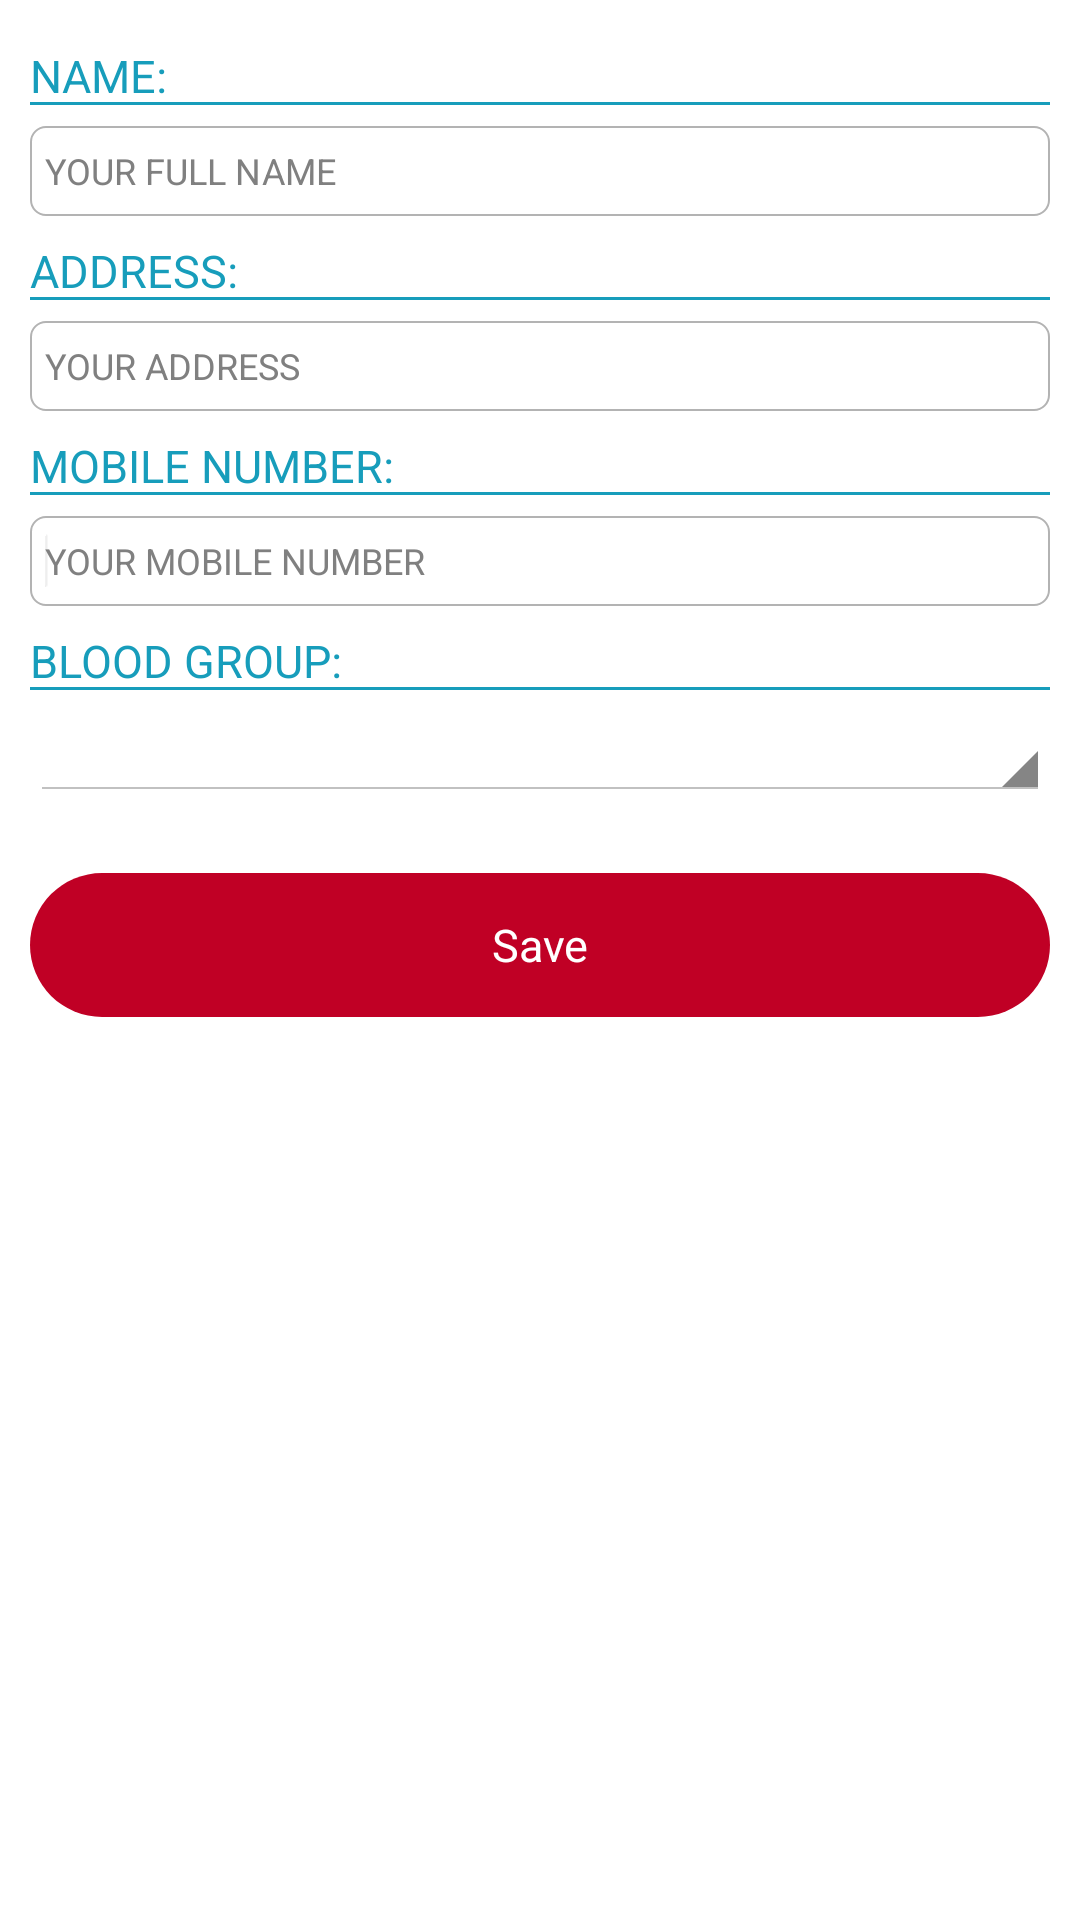

This screen was rendered from an Android layout file. Write that file and the resources it references.
<!-- AndroidManifest.xml: application theme android:Theme.Holo.Light.DarkActionBar -->
<!-- res/layout/profile.xml -->
<?xml version="1.0" encoding="utf-8"?>


<ScrollView xmlns:android="http://schemas.android.com/apk/res/android"
					        android:id="@+id/scrollView1"
					        android:layout_width="wrap_content"
					        android:layout_height="wrap_content"
					        android:layout_centerVertical="true">
		<RelativeLayout
		    android:layout_width="match_parent"
		    android:layout_height="wrap_content" 
		    android:id="@+id/myrelative">
		
		
		        <TextView
		                android:id="@+id/txtname"
		                android:layout_width="wrap_content"
		                android:layout_height="wrap_content"
		                android:layout_marginTop="15dp"
		                android:layout_marginLeft="10dp"
		                android:textColor="#179DBB"
		                android:text="@string/Name"
		                android:textSize="15sp"  />
		        
		        <View
				    android:layout_width="wrap_content"
				    android:layout_height="1dp"
				    android:background="#179DBB" 
				    android:layout_marginTop="34dp"
				    android:layout_marginLeft="10dp"
				    android:layout_marginRight="10dp"
				    />
		        
		        <EditText
		        android:id="@+id/name"
		        android:layout_width="wrap_content"
		        android:layout_height="30dp"
		        android:layout_alignParentLeft="true"
		        android:layout_alignParentRight="true"
		        android:layout_alignParentTop="true"
		        android:padding="5dp"
		        android:layout_marginRight="10dp"
				android:layout_marginLeft="10dp"
				android:layout_marginTop="42dp"
		        android:ems="10"
		        android:textSize="12sp"
		        android:background="@drawable/style_editbox"
		        android:hint="@string/YOUR_FULL_NAME" >
		
		        <requestFocus />
		    </EditText>
		    
		        <TextView
		                android:id="@+id/txtaddress"
		                android:layout_width="wrap_content"
		                android:layout_height="wrap_content"
		                android:layout_marginTop="80dp"
		                android:layout_marginLeft="10dp"
		                android:textColor="#179DBB"
		                android:text="@string/Address"
		                android:textSize="15sp"  />
		        
		        <View
				    android:layout_width="wrap_content"
				    android:layout_height="1dp"
				    android:background="#179DBB" 
				    android:layout_marginTop="99dp"
				    android:layout_marginLeft="10dp"
				    android:layout_marginRight="10dp"
				    />
		            <EditText
		        android:id="@+id/address"
		        android:layout_width="wrap_content"
		        android:layout_height="30dp"
		        android:layout_alignParentLeft="true"
		        android:layout_alignParentRight="true"
		        android:layout_alignParentTop="true"
		        android:layout_marginTop="107dp"
		        android:layout_marginRight="10dp"
				android:layout_marginLeft="10dp"
				android:padding="5dp"
		        android:ems="10"
		        android:textSize="12sp"
		        android:background="@drawable/style_editbox"
		        android:hint="@string/YOUR_ADDRESS" >
		
		        <requestFocus />
		    </EditText>
		 
		        <TextView
		                android:id="@+id/txtmob"
		                android:layout_width="wrap_content"
		                android:layout_height="wrap_content"
		                android:layout_marginTop="145dp"
		                android:layout_marginLeft="10dp"
		                android:textColor="#179DBB"
		                android:text="@string/mob"
		                android:textSize="15sp"  />
		        
		        <View
				    android:layout_width="wrap_content"
				    android:layout_height="1dp"
				    android:background="#179DBB" 
				    android:layout_marginTop="164dp"
				    android:layout_marginLeft="10dp"
				    android:layout_marginRight="10dp"
				    />            
		            
			     <EditText
			        android:id="@+id/phone"
			        android:layout_width="wrap_content"
			        android:layout_height="30dp"
			        android:layout_alignParentLeft="true"
			        android:layout_alignParentRight="true"
			        android:layout_alignParentTop="true"
			        android:padding="5dp"
			        android:inputType="phone"
			        android:layout_marginTop="172dp"
			        android:layout_marginRight="10dp"
					android:layout_marginLeft="10dp"
			        android:ems="10" 
			        android:textSize="12sp"
			        android:background="@drawable/style_editbox"
			        android:hint="@string/YOUR_MOBILE_NUMBER">
			
			        <requestFocus />
			    </EditText>
		    
		            <TextView
		                android:id="@+id/txtbg"
		                android:layout_width="wrap_content"
		                android:layout_height="wrap_content"
		                android:layout_marginTop="210dp"
		                android:layout_marginLeft="10dp"
		                android:textColor="#179DBB"
		                android:text="@string/Blood"
		                android:textSize="15sp"  />
		        
		        <View
				    android:layout_width="wrap_content"
				    android:layout_height="1dp"
				    android:background="#179DBB" 
				    android:layout_marginTop="229dp"
				    android:layout_marginLeft="10dp"
				    android:layout_marginRight="10dp"
				    />
		                
			    <Spinner
			        android:id="@+id/blood"
			        android:layout_width="match_parent"
			        android:layout_height="30dp"
			        android:layout_alignParentLeft="true"
			        android:layout_alignParentRight="true"
			        android:layout_alignParentTop="true"
			        android:layout_marginTop="237dp"
			        android:layout_marginRight="10dp"
			        android:padding="5dp"
			        android:textSize="12sp"
					android:layout_marginLeft="10dp"
			        android:ems="10" />    
			                
			  
			  	<Button
			      android:id="@+id/btnsave"
			      android:layout_width="fill_parent"
			      android:layout_height="wrap_content"
			      android:layout_alignLeft="@+id/blood"
			      android:layout_below="@+id/blood"
			      android:layout_marginTop="24dp"
			      android:layout_marginRight="10dp"
			      android:background="@drawable/rounded_button"
			      android:text="@string/Save"
			      android:textColor="#fff"
			      android:textSize="15sp" />
		    
		</RelativeLayout>
</ScrollView>
<!-- resources referenced by this layout -->
<resources>
  <!-- drawable rounded_button (drawable) -->
  <?xml version="1.0" encoding="utf-8"?>
  
  <selector xmlns:android="http://schemas.android.com/apk/res/android">
  <item  android:state_pressed="true" >
      <shape android:shape="rectangle">
          <corners android:radius="50dp"/>
          <solid android:color="#37474f"/>
      </shape>
  </item>
  <item android:state_focused="true">
      <shape android:shape="rectangle">
          <corners android:radius="50dp"/>
          <solid android:color="#f48fb1"/>
      </shape>
  </item>
  <item >
      <shape android:shape="rectangle">
          <corners android:radius="50dp"/>
          <solid android:color="#c00025"/>
      </shape>
  </item>
  </selector>
  <!-- drawable style_editbox (drawable) -->
  <?xml version="1.0" encoding="utf-8"?>
  
  <shape xmlns:android="http://schemas.android.com/apk/res/android" 
      
  	android:padding="10dp" 	    
  	android:shape="rectangle"
  	
  	>
  	    
  	<solid
  	android:color="#FFFFFF" />
  	 <stroke
  	     android:color="#B3B3B3"
  	     android:width="0.5dp"/>
  	<corners
  	        android:bottomLeftRadius="5dp"
  	        android:bottomRightRadius="5dp"
  	        android:topLeftRadius="5dp"
  	        android:topRightRadius="5dp" />
  
  </shape>
  <string name="Address">ADDRESS:</string>
  <string name="Blood">BLOOD GROUP:</string>
  <string name="Name">NAME:</string>
  <string name="Save">Save</string>
  <string name="YOUR_ADDRESS">YOUR ADDRESS</string>
  <string name="YOUR_FULL_NAME">YOUR FULL NAME</string>
  <string name="YOUR_MOBILE_NUMBER">YOUR MOBILE NUMBER</string>
  <string name="mob">MOBILE NUMBER:</string>
</resources>
